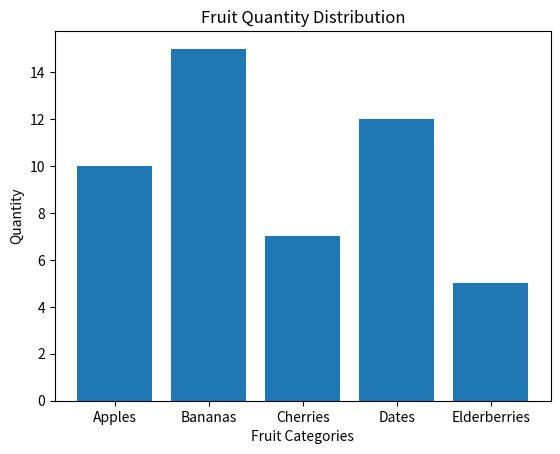

Write the Python code that produced this figure.
import matplotlib.pyplot as plt

categories = ['Apples', 'Bananas', 'Cherries', 'Dates', 'Elderberries']
values = [10, 15, 7, 12, 5]

plt.bar(categories, values)
plt.xlabel('Fruit Categories')
plt.ylabel('Quantity')
plt.title("Fruit Quantity Distribution")
plt.show()